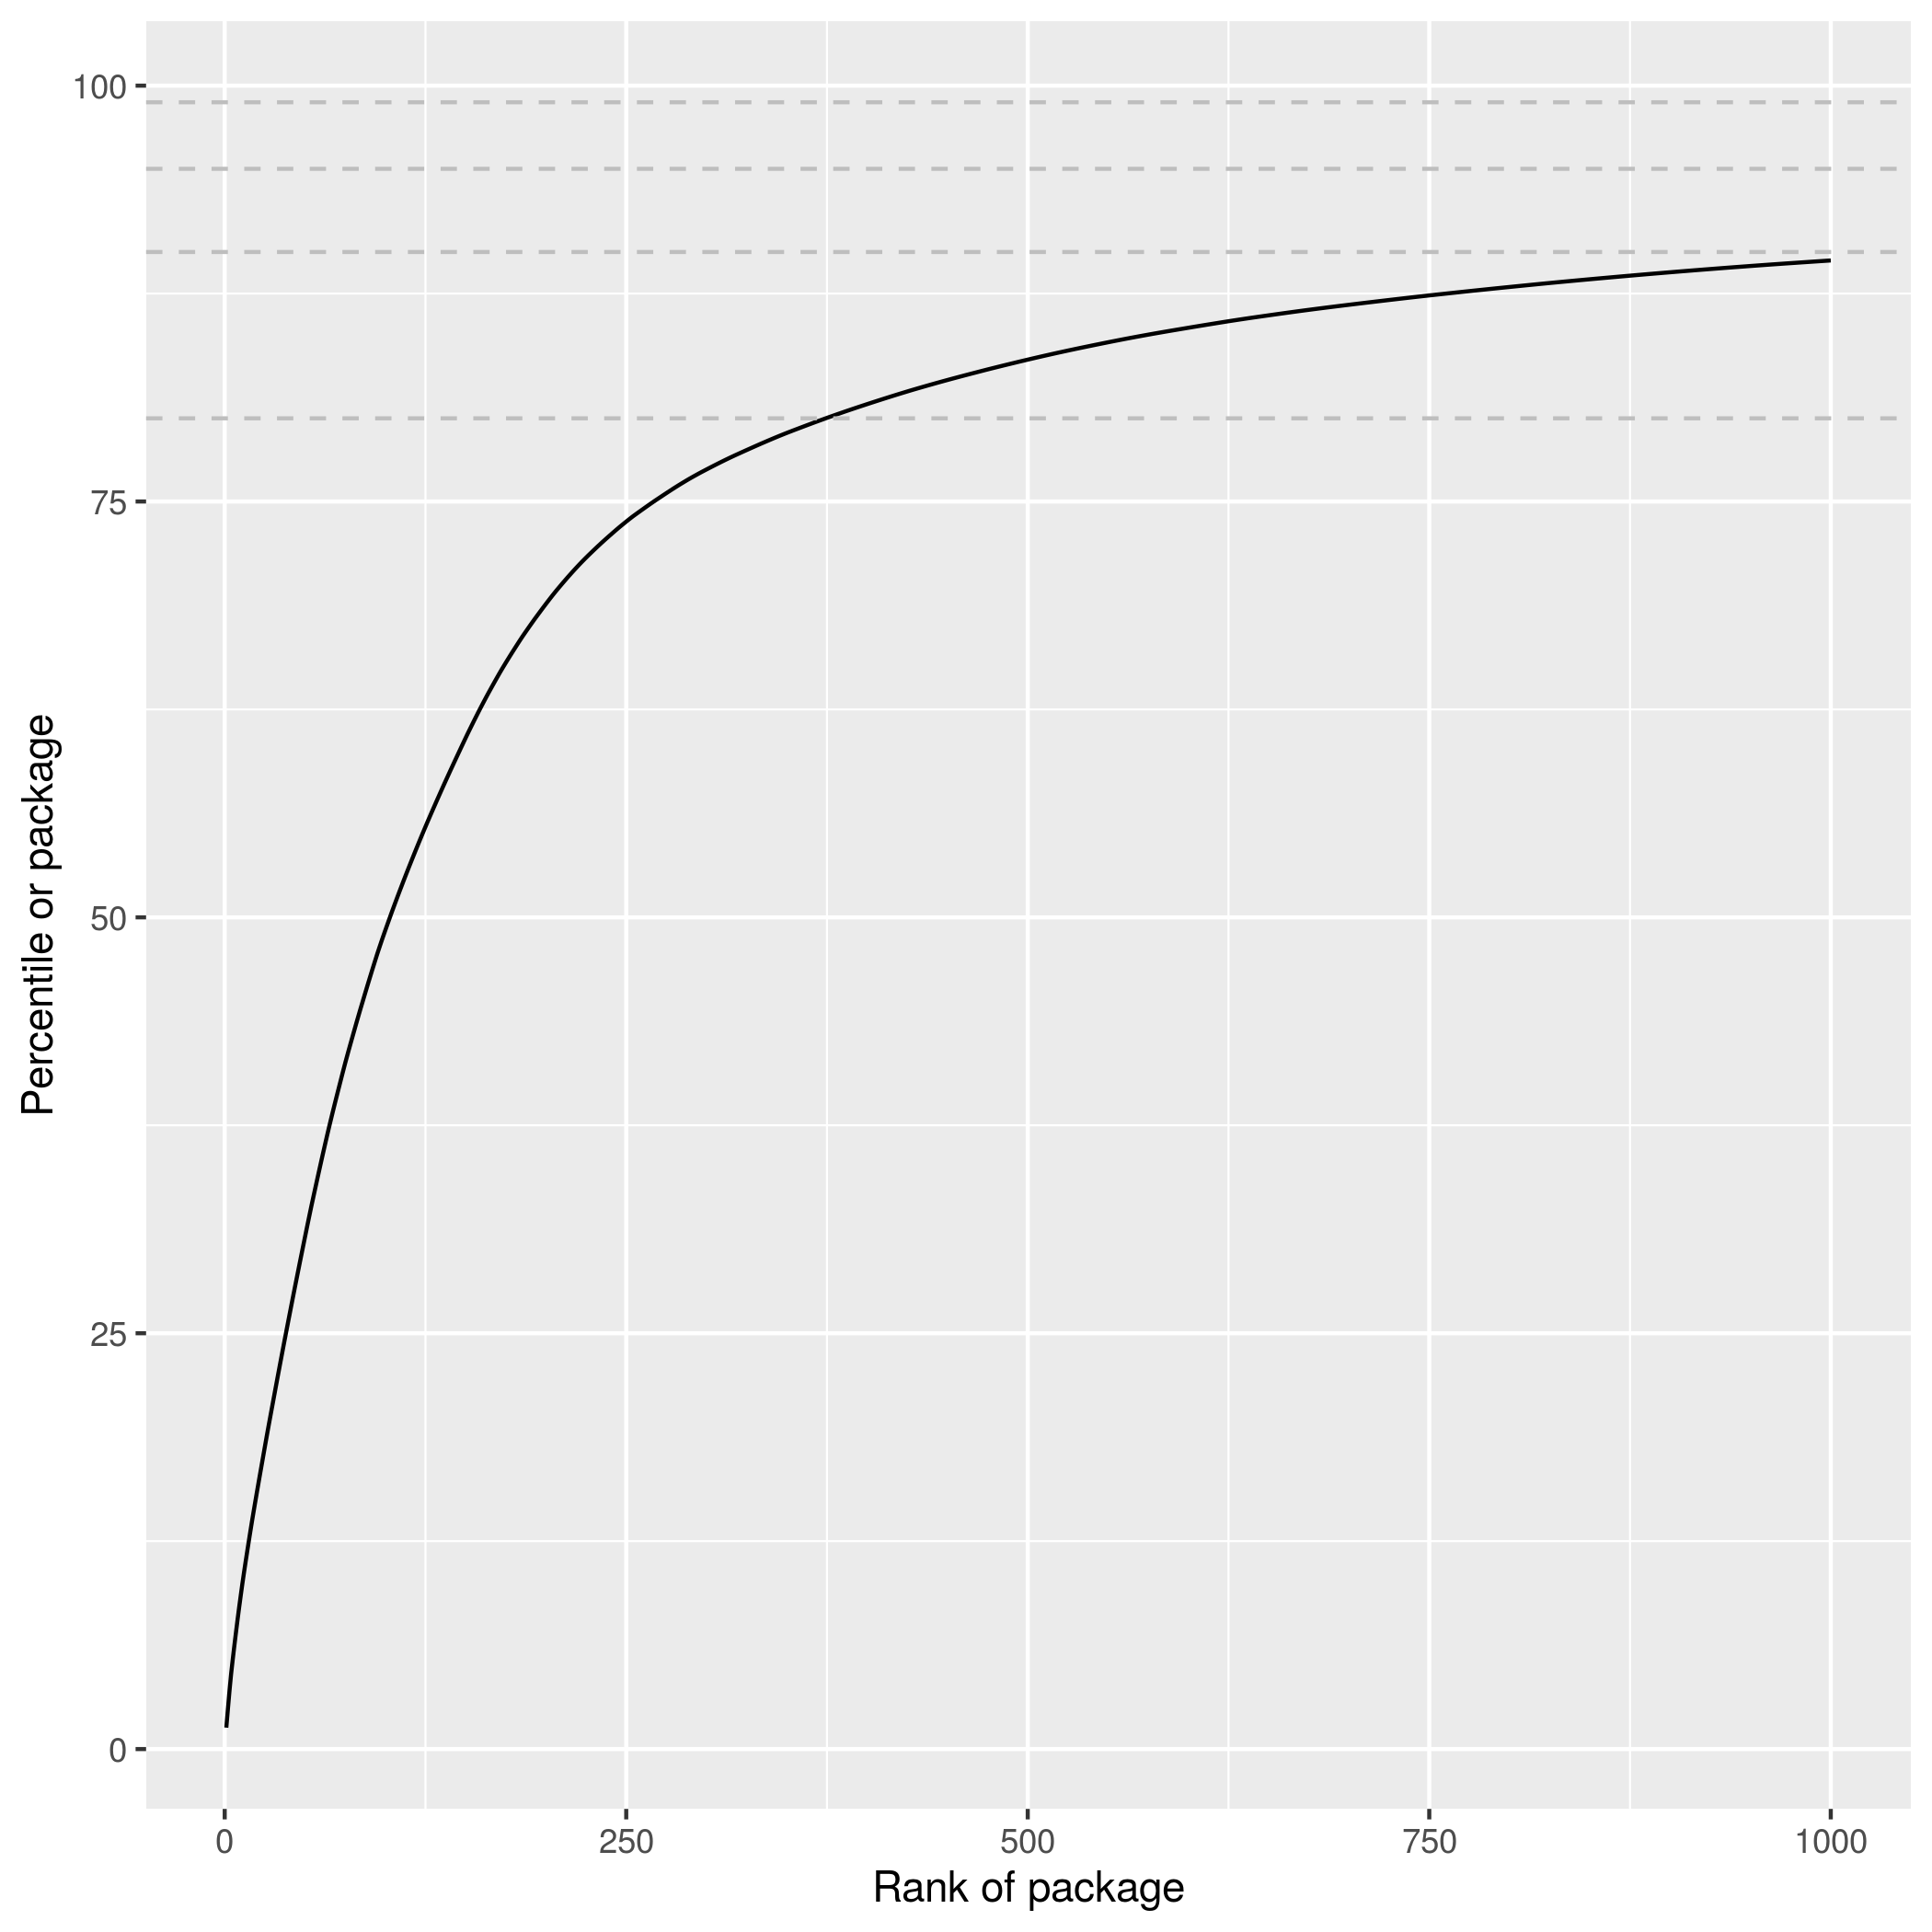

The data file committed next to this chart (first rows):
package	rank	percentile
rlang	1	1.288
vctrs	2	2.42
jsonlite	3	3.522
dplyr	4	4.524
ggplot2	5	5.388
tibble	6	6.209
glue	7	7.004
tidyselect	8	7.779
lifecycle	9	8.528
pillar	10	9.242
magrittr	11	9.944
xfun	12	10.6
processx	13	11.25
ellipsis	14	11.87
cli	15	12.5
Rcpp	16	13.11
ps	17	13.7
fs	18	14.28
digest	19	14.85
knitr	20	15.41
devtools	21	15.97
testthat	22	16.53
callr	23	17.08
cpp11	24	17.63
R6	25	18.17
tidyverse	26	18.72
rmarkdown	27	19.26
waldo	28	19.78
tidyr	29	20.31
usethis	30	20.83
data.table	31	21.35
tinytex	32	21.87
purrr	33	22.39
diffobj	34	22.9
stringi	35	23.42
isoband	36	23.93
brio	37	24.44
rstudioapi	38	24.94
broom	39	25.44
zoo	40	25.94
markdown	41	26.43
stringr	42	26.93
rprojroot	43	27.42
pkgbuild	44	27.91
pkgload	45	28.39
httr	46	28.88
lubridate	47	29.36
withr	48	29.84
crayon	49	30.31
generics	50	30.79
RcppArmadillo	51	31.26
fansi	52	31.73
hms	53	32.2
rematch2	54	32.66
utf8	55	33.1
evaluate	56	33.54
pkgconfig	57	33.99
highr	58	34.43
curl	59	34.86
assertthat	60	35.3
... 19,963 more rows
